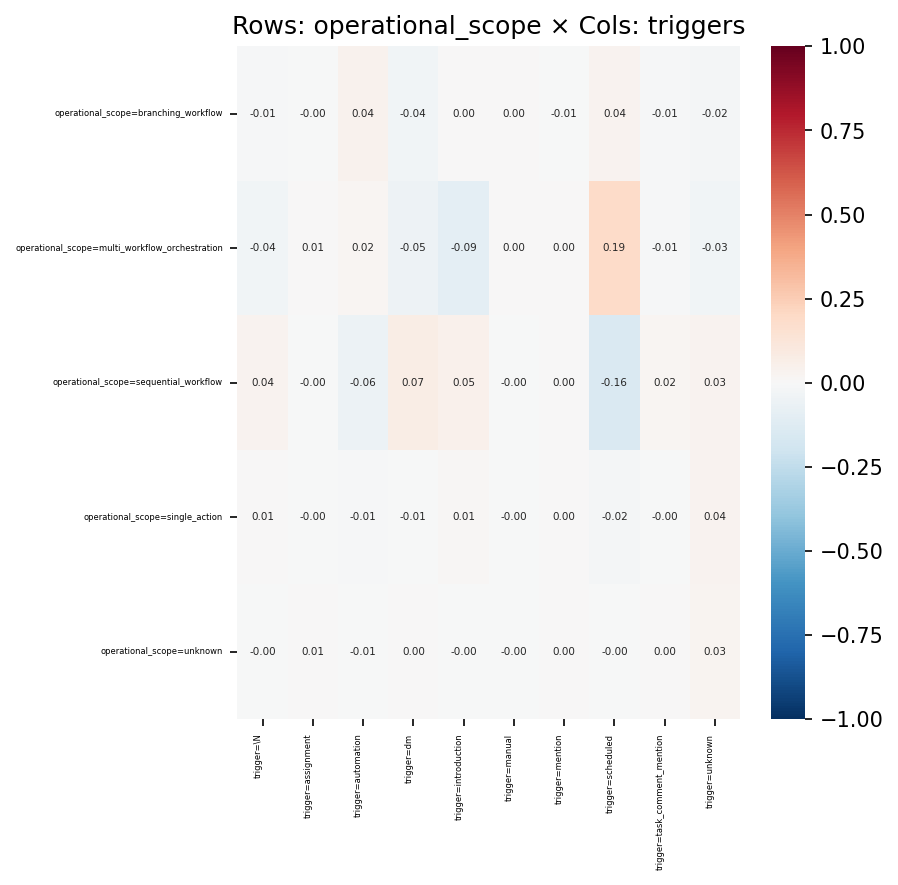

The file beside this chart, header and first rows:
, trigger=\N, trigger=assignment, trigger=automation, trigger=dm, trigger=introduction, trigger=manual, trigger=mention, trigger=scheduled, trigger=task_comment_mention, trigger=unknown
operational_scope=branching_workflow, -0.01461, -0.0009061, 0.04432, -0.03715, 0.004435, 0.0003051, -0.006175, 0.03545, -0.009889, -0.018
operational_scope=multi_workflow_orchest…, -0.03601, 0.006088, 0.02045, -0.05078, -0.09451, 0.004409, 0.002612, 0.1885, -0.01307, -0.0313
operational_scope=sequential_workflow, 0.03819, -0.003166, -0.05838, 0.07294, 0.05437, -0.00272, 0.004428, -0.1553, 0.01923, 0.03158
operational_scope=single_action, 0.006031, -0.001839, -0.01093, -0.005695, 0.00867, -0.002026, 0.003501, -0.01593, -0.002238, 0.0353
operational_scope=unknown, -0.004763, 0.005773, -0.007333, 0.001613, -0.002658, -0.001274, 0.0003507, -0.004514, 0.0004996, 0.02722
